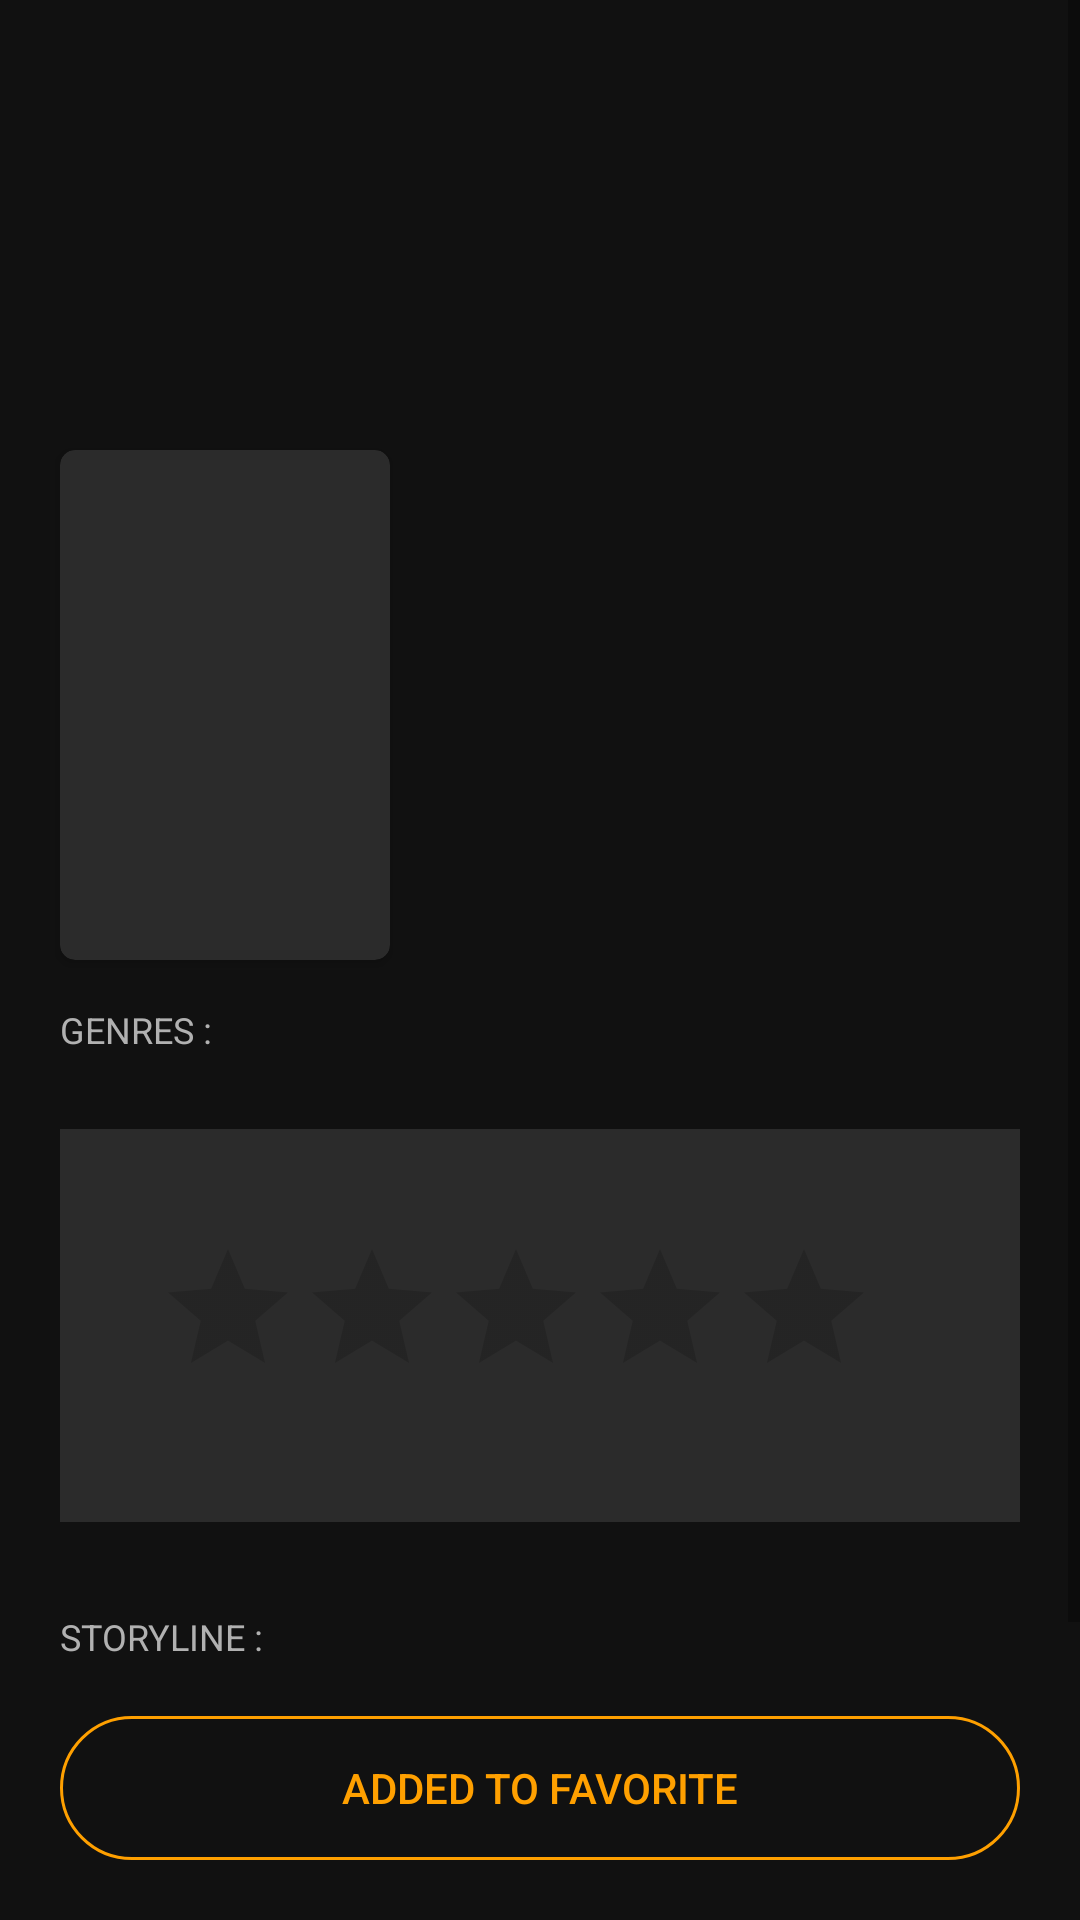

Produce the Android XML layout that renders to this screen, including the resource entries it uses.
<!-- AndroidManifest.xml: application theme AppTheme -->
<!-- res/layout/activity_favorites_detail.xml -->
<?xml version="1.0" encoding="utf-8"?>
<RelativeLayout xmlns:android="http://schemas.android.com/apk/res/android"
    xmlns:app="http://schemas.android.com/apk/res-auto"
    xmlns:tools="http://schemas.android.com/tools"
    android:layout_width="match_parent"
    android:layout_height="match_parent"
    android:paddingBottom="10dp"
    android:id="@+id/relLayout2">

    <ScrollView
        android:layout_width="match_parent"
        android:layout_height="match_parent"
        android:layout_above="@+id/btnSave2"
        android:layout_marginBottom="10dp">
        <androidx.constraintlayout.widget.ConstraintLayout
            android:layout_width="match_parent"
            android:layout_height="wrap_content"
            android:id="@+id/constLayout2"
            tools:context=".features.DetailMovie.DetailActivity">

            <ImageView
                android:id="@+id/dImage2"
                android:layout_width="0dp"
                android:layout_height="200dp"
                android:foreground="@drawable/gradient_image_style"
                android:scaleType="centerCrop"
                app:layout_constraintEnd_toEndOf="parent"
                app:layout_constraintHorizontal_bias="0.0"
                app:layout_constraintStart_toStartOf="parent"
                app:layout_constraintTop_toTopOf="parent" />

            <androidx.cardview.widget.CardView
                android:id="@+id/dPosterCard2"
                android:layout_width="wrap_content"
                android:layout_height="wrap_content"
                tools:ignore="MissingConstraints"
                app:cardCornerRadius="5dp"
                app:layout_constraintStart_toStartOf="parent"
                app:layout_constraintTop_toTopOf="parent"
                android:layout_marginStart="20dp"
                android:layout_marginTop="150dp"
                android:layout_marginEnd="7dp"
                app:cardBackgroundColor="@color/grey">
                <ImageView
                    android:id="@+id/dPoster2"
                    android:layout_width="110dp"
                    android:layout_height="170dp"
                    android:scaleType="centerCrop"
                    tools:ignore="MissingConstraints"
                    android:contentDescription="@string/movie_cover" />
            </androidx.cardview.widget.CardView>

            <TextView
                android:id="@+id/dTitle2"
                android:layout_width="252dp"
                android:layout_height="62dp"
                android:layout_marginEnd="20dp"
                android:textColor="@color/white"
                android:textSize="24sp"
                android:textStyle="bold"
                app:layout_constraintEnd_toEndOf="parent"
                app:layout_constraintLeft_toRightOf="@+id/dPosterCard2"
                app:layout_constraintTop_toBottomOf="@id/dImage2"
                tools:ignore="MissingConstraints" />

            <LinearLayout
                android:id="@+id/linearTime2"
                android:layout_width="wrap_content"
                android:layout_height="wrap_content"
                android:orientation="horizontal"
                android:layout_marginTop="10dp"
                app:layout_constraintTop_toBottomOf="@id/dTitle2"
                app:layout_constraintLeft_toRightOf="@id/dPosterCard2"
                android:layout_marginStart="9dp"
                tools:ignore="MissingConstraints">

                <TextView
                    android:id="@+id/dTime2"
                    android:layout_weight="9"
                    android:layout_width="wrap_content"
                    android:layout_height="wrap_content"
                    android:textColor="@color/txt_grey"
                    android:textSize="14sp"/>
                <TextView
                    android:id="@+id/dDate2"
                    android:layout_weight="1"
                    android:textSize="14sp"
                    android:textColor="@color/txt_grey"
                    android:layout_width="wrap_content"
                    android:layout_height="wrap_content"
                    android:layout_marginStart="15dp"
                    tools:ignore="MissingConstraints" />

            </LinearLayout>
            <TextView
                android:id="@+id/genres2"
                android:text="@string/genres"
                android:layout_width="wrap_content"
                android:layout_height="wrap_content"
                android:textColor="@color/txt_grey"
                android:layout_marginStart="20sp"
                android:layout_marginTop="15dp"
                android:textSize="12sp"
                app:layout_constraintTop_toBottomOf="@+id/dPosterCard2"
                app:layout_constraintLeft_toLeftOf="parent"
                tools:ignore="MissingConstraints" />
            <LinearLayout
                android:id="@+id/genresList2"
                android:layout_width="match_parent"
                android:layout_height="wrap_content"
                android:orientation="horizontal"
                android:layout_marginTop="10dp"
                android:layout_marginBottom="10dp"
                android:layout_marginStart="20dp"
                android:layout_marginEnd="20dp"
                app:layout_constraintTop_toBottomOf="@+id/genres2"
                app:layout_constraintLeft_toLeftOf="parent"
                tools:ignore="MissingConstraints">
            </LinearLayout>

            <RelativeLayout
                android:id="@+id/ratingLayout2"
                android:layout_width="match_parent"
                android:layout_height="wrap_content"
                tools:ignore="MissingConstraints"
                android:paddingBottom="15dp"
                android:paddingTop="20dp"
                android:layout_marginStart="20dp"
                android:layout_marginEnd="20dp"
                android:layout_marginTop="15dp"
                android:background="@color/grey"
                app:layout_constraintTop_toBottomOf="@+id/genresList2">
                <TextView
                    android:id="@+id/dRate2"
                    android:layout_width="wrap_content"
                    android:layout_height="wrap_content"
                    android:layout_marginTop="16dp"
                    android:textColor="@color/white"
                    android:textSize="60sp"
                    android:layout_marginStart="20dp" />

                <RatingBar
                    android:id="@+id/ratingbar2"
                    android:layout_width="wrap_content"
                    android:layout_height="wrap_content"
                    android:theme="@style/CustomRatingBar"
                    android:layout_marginStart="12dp"
                    android:layout_marginTop="16dp"
                    android:numStars="5"
                    android:secondaryProgressTint="@color/Transparent"
                    android:layout_toEndOf="@+id/dRate2"
                    android:layout_alignParentTop="true"
                    android:stepSize="0.1"/>

                <TextView
                    android:id="@+id/votes2"
                    android:layout_width="wrap_content"
                    android:layout_height="wrap_content"
                    android:layout_below="@id/ratingbar2"
                    android:layout_marginStart="12dp"
                    android:layout_toEndOf="@+id/dRate2"
                    android:textColor="@color/txt_grey"
                    android:textSize="13sp" />
            </RelativeLayout>

            <TextView
                android:id="@+id/storyline2"
                android:layout_width="match_parent"
                android:layout_height="wrap_content"
                android:text="@string/storyline"
                android:textSize="12sp"
                android:textColor="@color/txt_grey"
                android:layout_marginTop="30sp"
                android:layout_marginStart="20dp"
                app:layout_constraintTop_toBottomOf="@+id/ratingLayout2"
                tools:ignore="MissingConstraints" />
            <TextView
                android:id="@+id/dOverview2"
                android:layout_width="match_parent"
                android:layout_height="wrap_content"
                android:textColor="@color/white"
                android:lineSpacingExtra="2dp"
                android:textSize="15sp"
                android:layout_marginStart="20dp"
                android:layout_marginEnd="20dp"
                android:paddingBottom="10dp"
                app:layout_constraintTop_toBottomOf="@id/storyline2"
                tools:ignore="MissingConstraints" />

        </androidx.constraintlayout.widget.ConstraintLayout>
    </ScrollView>
    <Button
        android:id="@+id/btnSave2"
        android:layout_width="match_parent"
        android:layout_height="wrap_content"
        android:textColor="@color/gold"
        android:text="@string/addedToFavorite"
        android:background="@drawable/button_style_saved"
        android:gravity="center"
        android:layout_marginBottom="10dp"
        android:layout_marginStart="20dp"
        android:layout_marginEnd="20dp"
        android:layout_alignParentBottom="true"/>

</RelativeLayout>
<!-- resources referenced by this layout -->
<resources>
  <color name="Transparent">#00000000</color>
  <color name="gold">#FFA000</color>
  <color name="grey">#2B2B2B</color>
  <color name="txt_grey">#B1B1B1</color>
  <color name="white">#ffffff</color>
  <!-- drawable button_style_saved (drawable) -->
  <?xml version="1.0" encoding="utf-8"?>
  <shape xmlns:android="http://schemas.android.com/apk/res/android"
      android:shape="rectangle">
  
      <solid
          android:color="@color/Transparent"/>
      <stroke
          android:width="1dp"
          android:color="@color/gold"/>
      <corners
          android:radius="100dp"/>
  
  </shape>
  <!-- drawable gradient_image_style (drawable) -->
  <?xml version="1.0" encoding="utf-8"?>
  <shape xmlns:android="http://schemas.android.com/apk/res/android"
      android:shape="rectangle">
  
      <gradient
          android:angle="-90"
          android:startColor="#00111111"
          android:endColor="#111111"/>
  
  </shape>
  <string name="addedToFavorite">Added to Favorite</string>
  <string name="genres">GENRES :</string>
  <string name="movie_cover">movie cover</string>
  <string name="storyline">STORYLINE :</string>
  <style name="CustomRatingBar" parent="Widget.AppCompat.RatingBar">
          <item name="android:minHeight">20dip</item>
          <item name="android:maxHeight">20dip</item>
          <item name="android:minWidth">300dip</item>
          <item name="android:maxWidth">300dip</item>
          <item name="android:isIndicator">true</item>
          <item name="colorControlActivated">@color/gold</item>
      </style>
  <style name="AppTheme" parent="Theme.AppCompat.DayNight.DarkActionBar">
          
          <item name="colorPrimary">@color/Transparent</item>
          <item name="colorPrimaryDark">@color/Transparent</item>
          <item name="colorAccent">@color/colorAccent</item>
          <item name="android:windowBackground">@color/black</item>
          <item name="android:textColorPrimary">@color/gold</item>
      </style>
  <color name="colorAccent">#03DAC5</color>
  <color name="black">#111111</color>
</resources>
